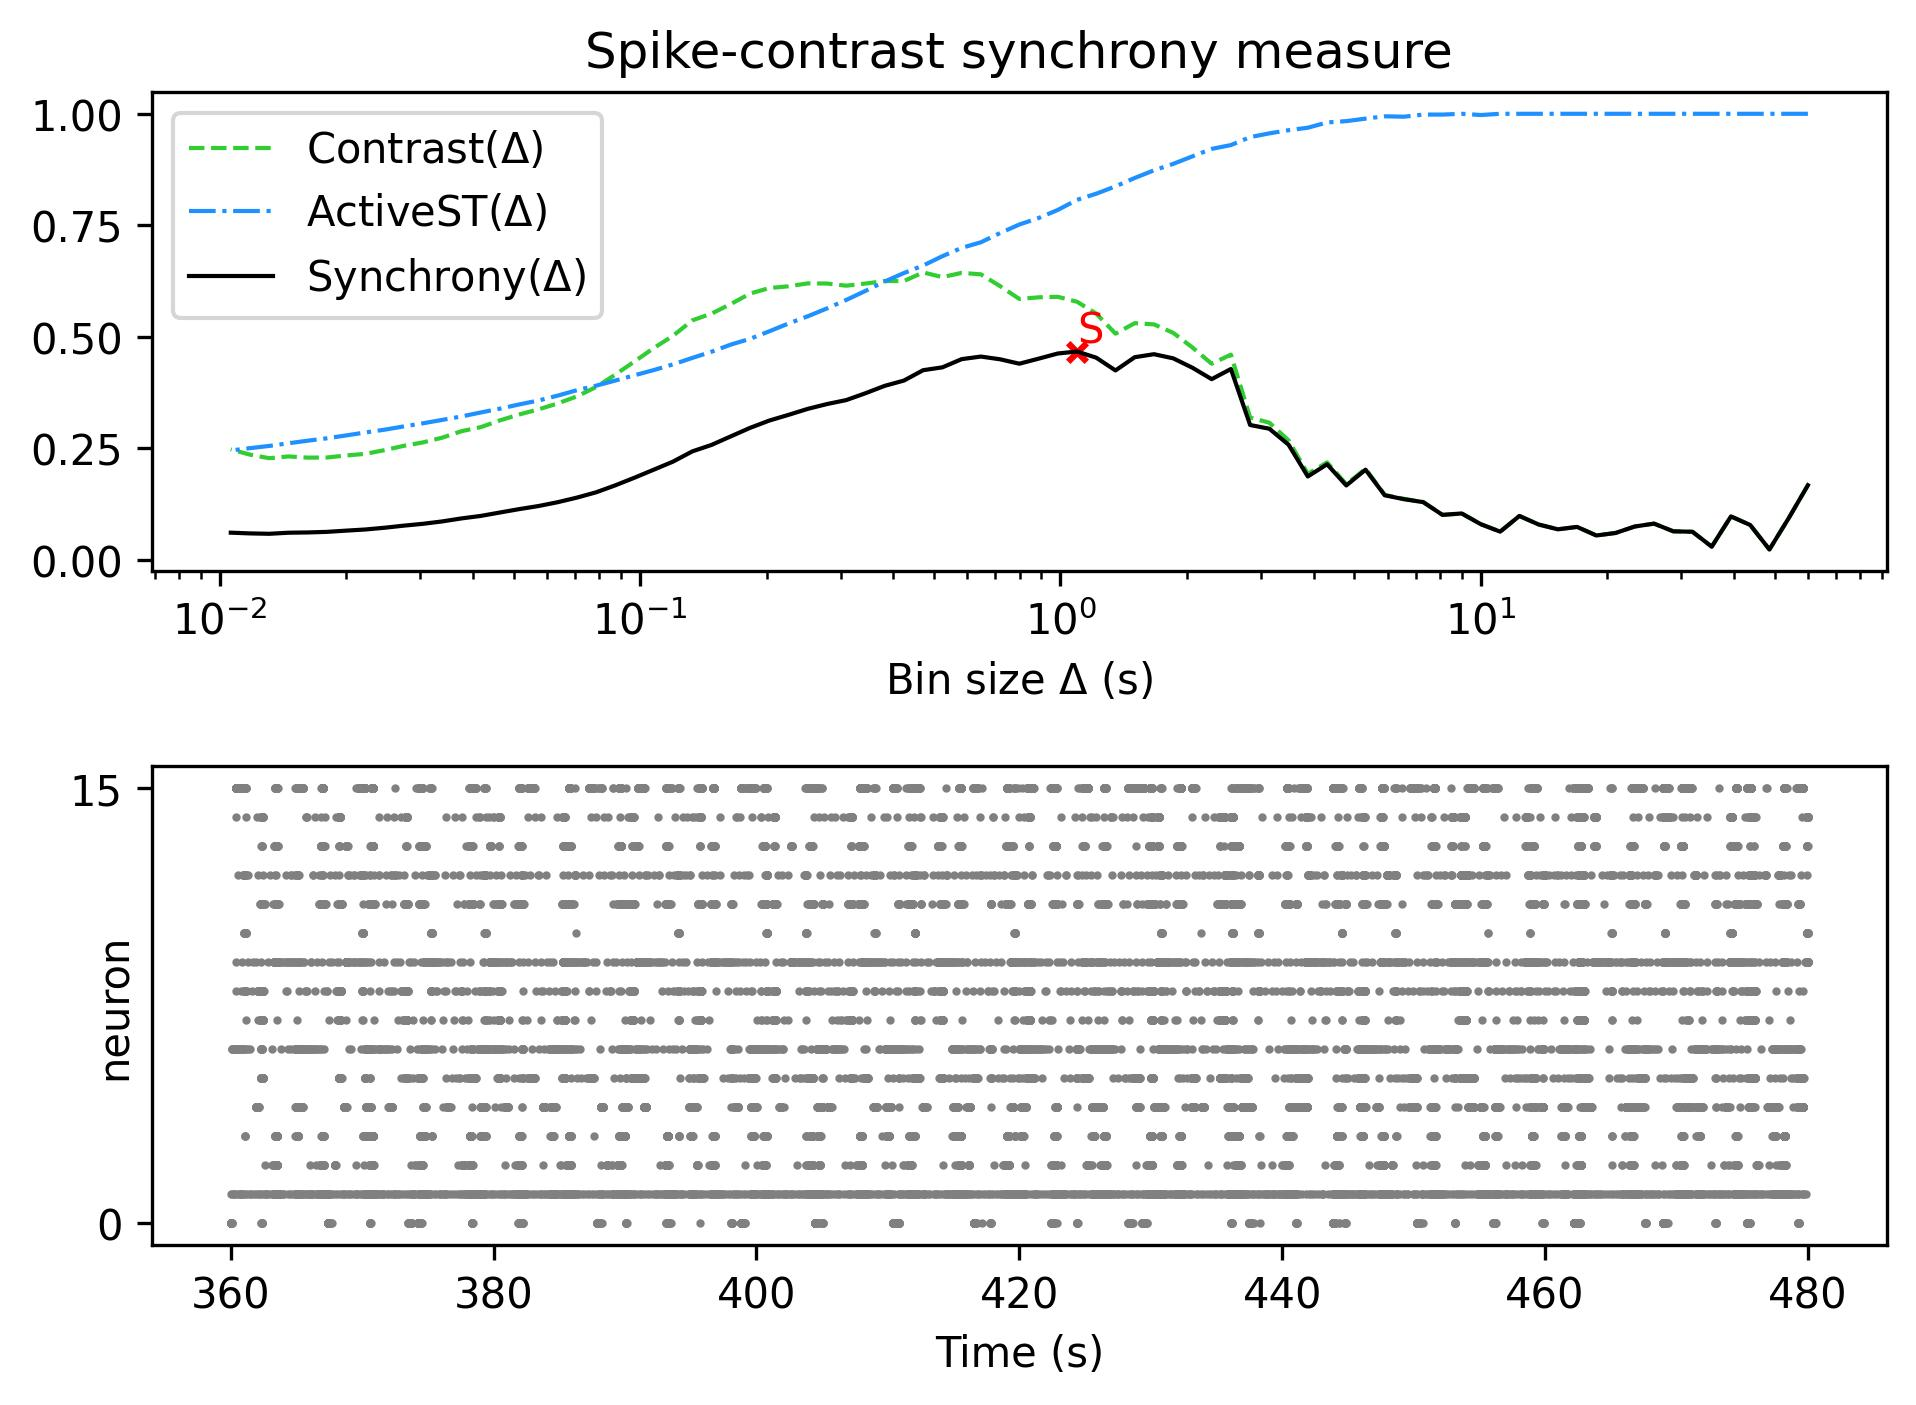

Values plotted in this chart, from the file beside it:
, Spike-contrast (60.0 s), Spike-contrast (54.0 s), Spike-contrast (48.6 s), Spike-contrast (43.74 s), Spike-contrast (39.366 s), Spike-contrast (35.429 s), Spike-contrast (31.886 s), Spike-contrast (28.698 s), Spike-contrast (25.828 s), Spike-contrast (23.245 s), Spike-contrast (20.921 s), Spike-contrast (18.829 s), Spike-contrast (16.946 s), Spike-contrast (15.251 s), Spike-contrast (13.726 s), Spike-contrast (12.353 s), Spike-contrast (11.118 s), Spike-contrast (10.006 s), Spike-contrast (9.006 s), Spike-contrast (8.105 s), Spike-contrast (7.295 s), Spike-contrast (6.565 s), Spike-contrast (5.909 s)
0, 0.167, 0.09296, 0.02286, 0.07778, 0.09702, 0.02917, 0.06254, 0.06363, 0.08086, 0.0744, 0.0599, 0.05425, 0.07347, 0.06808, 0.07889, 0.09803, 0.06286, 0.0794, 0.1036, 0.1004, 0.1291, 0.1356, 0.1444
